Run: headless pygame with SDL's dummy video driver; simulated clock (each Clock.tick advances the game by its frame time, no real sleeping); random seed 0; keys injected as events and as key.get_pressed() state; no mouse input.
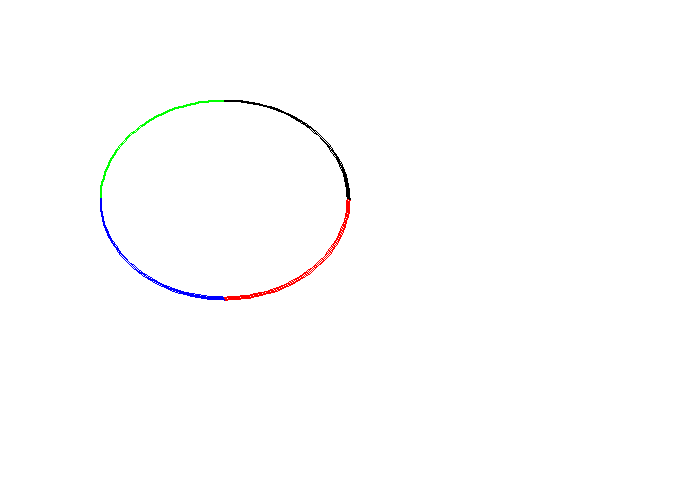
Frame 1 of 4 · flips 1–60 · no input
Frame 2 of 4 · flips 61–180 · tapped SPACE, RETURN · held RIGHT (→), D · screen unchanged from frame 1, image omitted
Frame 3 of 4 · flips 181–300 · held DOWN (↓), S · screen unchanged from frame 2, image omitted
Frame 4 of 4 · flips 301–420 · held LEFT (←), A, UP (↑), W · screen unchanged from frame 3, image omitted

The pygame program that drew these frames:

import pygame
import math
 
# Define some colors
BLACK    = (   0,   0,   0)
WHITE    = ( 255, 255, 255)
GREEN    = (   0, 255,   0)
RED      = ( 255,   0,   0)
BLUE     = (   0,   0, 255)
PI = 3.141592653

pygame.init()

size = (700, 500)
screen = pygame.display.set_mode(size)

pygame.display.set_caption("GAME")

done = False

clock = pygame.time.Clock()

while not done:
    # --- Main event loop
    for event in pygame.event.get(): # User did something
        if event.type == pygame.QUIT: # If user clicked close
            done = True # Flag that we are done so we exit this loop
 
    # --- Game logic should go here
 
    # --- Drawing code should go here
 
 
    screen.fill(WHITE)
    
    pygame.draw.arc(screen, GREEN, [100,100,250,200],  PI/2,     PI, 2)
    pygame.draw.arc(screen, BLACK, [100,100,250,200],     0,   PI/2, 2)
    pygame.draw.arc(screen, RED,   [100,100,250,200],3*PI/2,   2*PI, 2)
    pygame.draw.arc(screen, BLUE,  [100,100,250,200],    PI, 3*PI/2, 2)
 
    pygame.display.flip()
 
    clock.tick(60)
 
pygame.quit()
 
 
